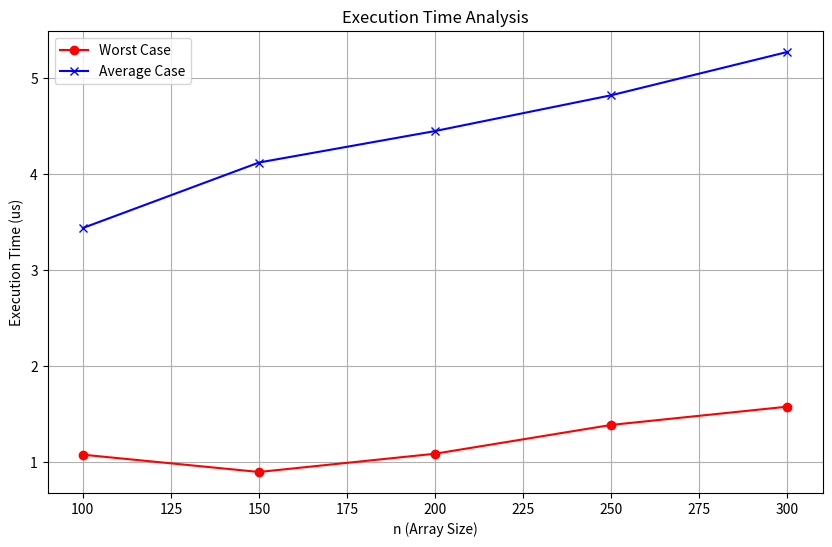

Recreate this plot in Python.
import random
import matplotlib.pyplot as plt
import time

# Function to generate an array with random integers
def generate_array(n, max_val, seed):
    random.seed(seed)
    return [random.randint(0, max_val) for _ in range(n)]

# Function to check if array elements are unique
def is_unique(arr):
    return len(arr) == len(set(arr))

# Function to measure execution time of the uniqueness check
def measure_execution_time(arr):
    start_time = time.perf_counter()
    unique_status = is_unique(arr)
    end_time = time.perf_counter()
    return (end_time - start_time) * 1e6, unique_status  # Convert to microseconds

# Constants
max_value = 250 - 17  # Example for stambuk's last 3 digits = 017
n_values = [100, 150, 200, 250, 300]  # Adjusted to 5 values as per requirements
seed_base = 42  # Base seed for generating random seeds

# Variables to store results
worst_case_times = []
average_case_times = []
unique_status_list = []  # Store unique or non-unique status

# Main processing
for n in n_values:
    times = []
    for i in range(100):  # Run 100 trials to compute average case
        seed = seed_base + i  # Increment seed for each iteration
        arr = generate_array(n, max_value, seed)
        execution_time, unique_status = measure_execution_time(arr)
        times.append(execution_time)
        if i == 0:  # Store unique status for the first iteration only
            unique_status_list.append("Unique" if unique_status else "Non-Unique")

    # Simulate worst case by creating a fully non-unique array
    worst_case_arr = [1] * n
    worst_case_time, _ = measure_execution_time(worst_case_arr)

    worst_case_times.append(worst_case_time)
    average_case_times.append(sum(times) / len(times))

    print(f"n = {n}: Worst Case = {worst_case_time:.2f} us, Average Case = {sum(times) / len(times):.2f} us, First Array Status = {unique_status_list[-1]}")

# Save results to a text file
with open("worst_avg.txt", "w") as f:
    f.write("n,Worst Case (us),Average Case (us),First Array Status\n")
    for n, worst, avg, status in zip(n_values, worst_case_times, average_case_times, unique_status_list):
        f.write(f"{n},{worst:.2f},{avg:.2f},{status}\n")

# Plot graph
plt.figure(figsize=(10, 6))
plt.plot(n_values, worst_case_times, label="Worst Case", marker="o", color="red")
plt.plot(n_values, average_case_times, label="Average Case", marker="x", color="blue")
plt.xlabel("n (Array Size)")
plt.ylabel("Execution Time (us)")
plt.title("Execution Time Analysis")
plt.legend()
plt.grid()
plt.savefig("execution_time_plot.jpg")
plt.show()
